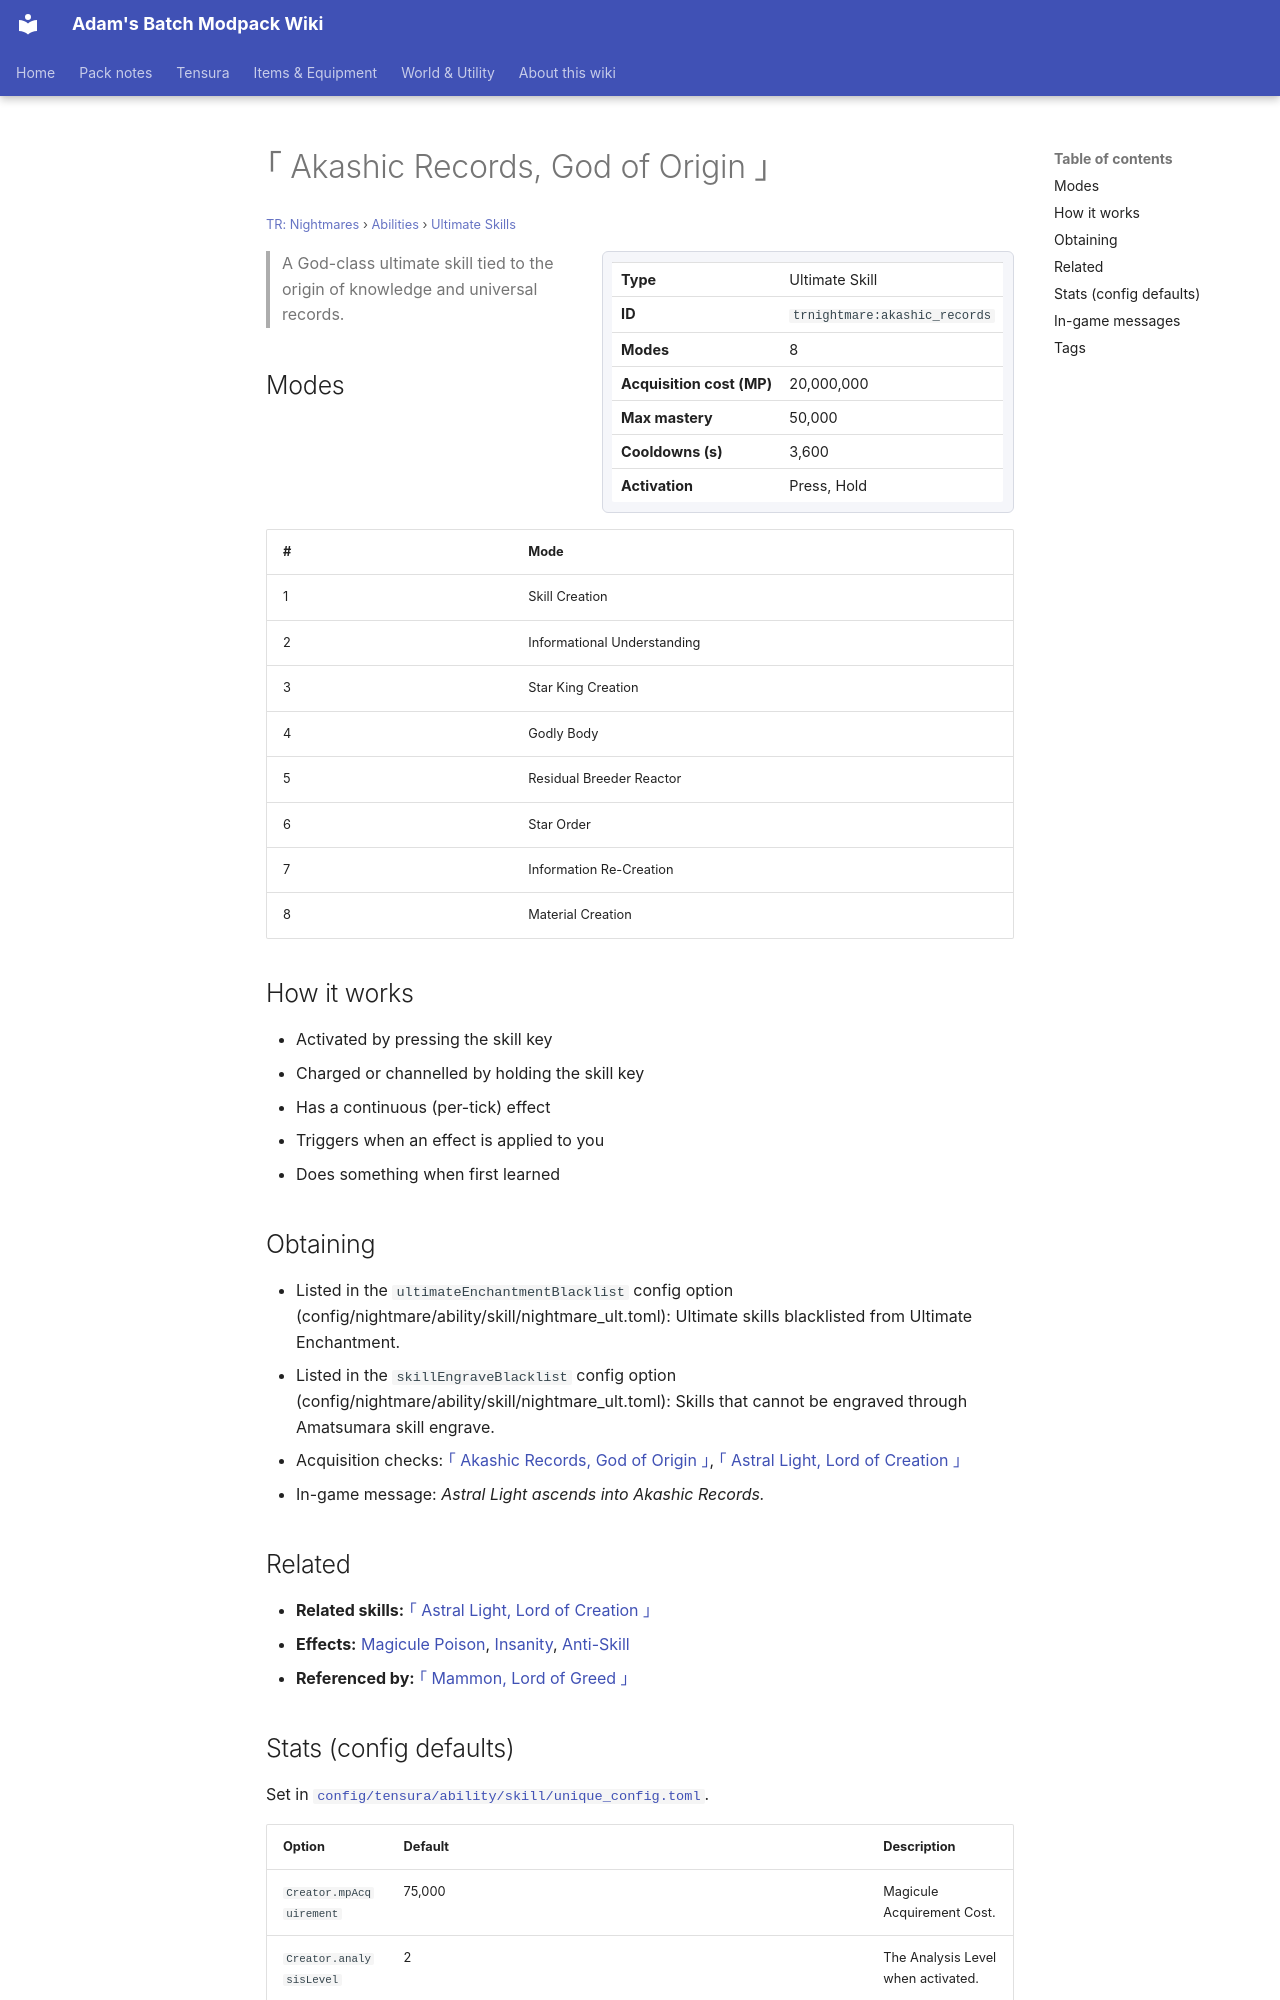

repository: Proteus-Nell/Adams-Batch-MC-Modpack-Wiki · page: tr-nightmares/abilities/ultimate-skills/akashic-records/index.html · generator: mkdocs

# ｢ Akashic Records, God of Origin ｣

<small>[TR: Nightmares](../../index.md) &rsaquo; [Abilities](../index.md) &rsaquo; [Ultimate Skills](index.md)</small>

<div class="infobox" markdown>

| | |
|---|---|
| **Type** | Ultimate Skill |
| **ID** | `trnightmare:akashic_records` |
| **Modes** | 8 |
| **Acquisition cost (MP)** | 20,000,000 |
| **Max mastery** | 50,000 |
| **Cooldowns (s)** | 3,600 |
| **Activation** | Press, Hold |

</div>

> A God-class ultimate skill tied to the origin of knowledge and universal records.

## Modes

| # | Mode |
|---|---|
| 1 | Skill Creation |
| 2 | Informational Understanding |
| 3 | Star King Creation |
| 4 | Godly Body |
| 5 | Residual Breeder Reactor |
| 6 | Star Order |
| 7 | Information Re-Creation |
| 8 | Material Creation |

## How it works

- Activated by pressing the skill key
- Charged or channelled by holding the skill key
- Has a continuous (per-tick) effect
- Triggers when an effect is applied to you
- Does something when first learned

## Obtaining

- Listed in the `ultimateEnchantmentBlacklist` config option (config/nightmare/ability/skill/nightmare_ult.toml): Ultimate skills blacklisted from Ultimate Enchantment.
- Listed in the `skillEngraveBlacklist` config option (config/nightmare/ability/skill/nightmare_ult.toml): Skills that cannot be engraved through Amatsumara skill engrave.
- Acquisition checks: [｢ Akashic Records, God of Origin ｣](akashic-records.md), [｢ Astral Light, Lord of Creation ｣](astral-light.md)
- In-game message: *Astral Light ascends into Akashic Records.*

## Related

- **Related skills:** [｢ Astral Light, Lord of Creation ｣](astral-light.md)
- **Effects:** [Magicule Poison](../../../tensura-reincarnated/effects/magicule-poison.md), [Insanity](../../../tensura-reincarnated/effects/insanity.md), [Anti-Skill](../../../tensura-reincarnated/effects/anti-skill.md)
- **Referenced by:** [｢ Mammon, Lord of Greed ｣](mammon.md)
